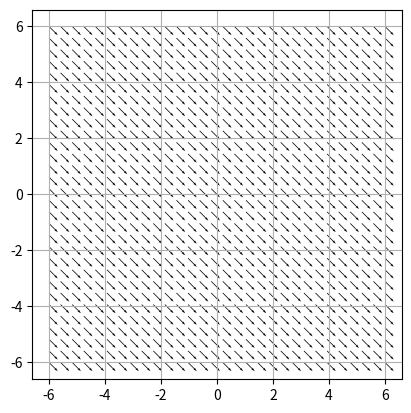

Reproduce this figure in Python.
import numpy as np
import matplotlib.pyplot as plt

def ex_3f():
    # Define the interval
    x, y = np.meshgrid(np.linspace(-6, 6, 30), np.linspace(-6, 6, 30))
    u, v = (1/np.sqrt(2)), -(1/np.sqrt(2))

    # Plot the function
    plt.quiver(x, y, u, v, scale=30, width=0.002)
    plt.grid(True)
    plt.gca().set_aspect('equal')

    # Display the plot
    plt.show()

if __name__ == '__main__':
    ex_3f()
